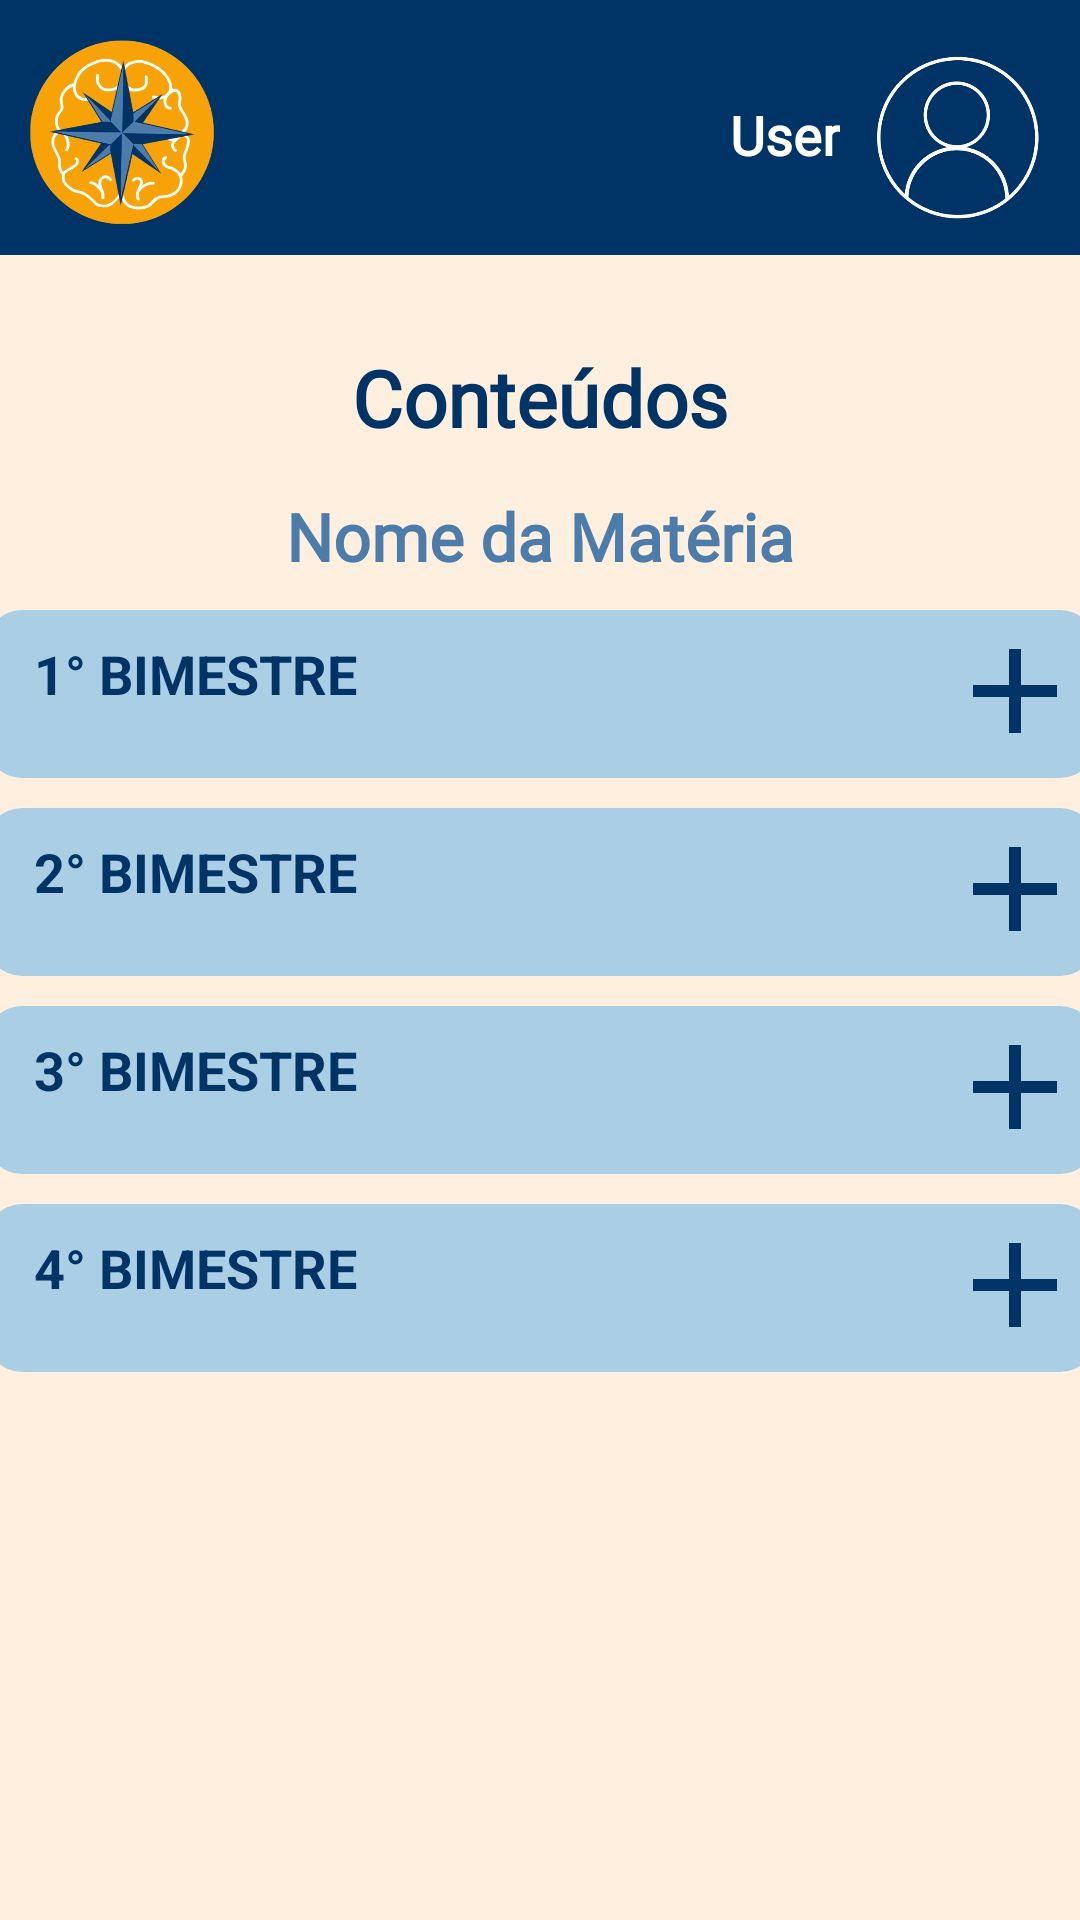

Reconstruct the res/layout file that produces this screen, plus the resources it refers to.
<!-- AndroidManifest.xml: activity theme Theme.Material3StudyGuider -->
<!-- res/layout/activity_conteudos.xml -->
<?xml version="1.0" encoding="utf-8"?>
<androidx.constraintlayout.widget.ConstraintLayout xmlns:android="http://schemas.android.com/apk/res/android"
    xmlns:app="http://schemas.android.com/apk/res-auto"
    xmlns:tools="http://schemas.android.com/tools"
    android:id="@+id/main"
    android:layout_width="match_parent"
    android:layout_height="match_parent"
    android:background="@color/light_orange"
    tools:context=".view.ConteudosActivity">

    <include
        android:id="@+id/header"
        layout="@layout/activity_header"
        android:layout_width="match_parent"
        android:layout_height="wrap_content"
        app:layout_constraintTop_toTopOf="parent"
        app:layout_constraintStart_toStartOf="parent"
        app:layout_constraintEnd_toEndOf="parent" />

    <TextView
        android:id="@+id/conteudos"
        android:layout_width="wrap_content"
        android:layout_height="wrap_content"
        android:layout_marginTop="30dp"
        android:text="Conteúdos"
        android:fontFamily="@font/bebas_neue"
        android:textSize="26sp"
        android:textStyle="bold"
        android:textColor="@color/blue_2"
        app:layout_constraintEnd_toEndOf="parent"
        app:layout_constraintStart_toStartOf="parent"
        app:layout_constraintTop_toBottomOf="@id/header" />

    <TextView
        android:id="@+id/nome_materia"
        android:layout_width="wrap_content"
        android:layout_height="wrap_content"
        android:layout_marginTop="14dp"
        android:fontFamily="@font/outfit"
        android:text="Nome da Matéria"
        android:textColor="@color/blue_1"
        android:textSize="22sp"
        android:textStyle="bold"
        app:layout_constraintEnd_toEndOf="parent"
        app:layout_constraintStart_toStartOf="parent"
        app:layout_constraintTop_toBottomOf="@id/conteudos" />

    <androidx.constraintlayout.widget.ConstraintLayout
        android:id="@+id/primeiro_bimestre"
        android:layout_width="370dp"
        android:layout_height="wrap_content"
        android:layout_marginTop="10dp"
        android:paddingBottom="5dp"
        android:background="@drawable/ct_background_conteudos"
        android:fontFamily="@font/roboto_medium"
        app:layout_constraintEnd_toEndOf="parent"
        app:layout_constraintStart_toStartOf="parent"
        app:layout_constraintTop_toBottomOf="@id/nome_materia">

        <TextView
            android:layout_width="wrap_content"
            android:layout_height="wrap_content"
            android:layout_marginStart="16dp"
            android:layout_marginTop="9dp"
            android:text="1° BIMESTRE"
            android:textColor="@color/blue_dark"
            android:textSize="18sp"
            android:textStyle="bold"
            app:layout_constraintStart_toStartOf="@id/primeiro_bimestre"
            app:layout_constraintTop_toTopOf="@id/primeiro_bimestre" />

        <ImageButton
            android:id="@+id/btn_add1"
            android:layout_width="48dp"
            android:layout_height="48dp"
            android:background="@drawable/baseline_add_24"
            android:layout_margin="3dp"
            app:layout_constraintEnd_toEndOf="@id/primeiro_bimestre"
            app:layout_constraintTop_toTopOf="@id/primeiro_bimestre" />


    </androidx.constraintlayout.widget.ConstraintLayout>

    <androidx.constraintlayout.widget.ConstraintLayout
        android:id="@+id/segundo_bimestre"
        android:layout_width="370dp"
        android:layout_height="wrap_content"
        android:layout_marginTop="10dp"
        android:paddingBottom="5dp"
        android:background="@drawable/ct_background_conteudos"
        android:fontFamily="@font/roboto_medium"
        app:layout_constraintEnd_toEndOf="parent"
        app:layout_constraintStart_toStartOf="parent"
        app:layout_constraintTop_toBottomOf="@id/primeiro_bimestre">

        <TextView
            android:layout_width="wrap_content"
            android:layout_height="wrap_content"
            android:layout_marginStart="16dp"
            android:layout_marginTop="9dp"
            android:text="2° BIMESTRE"
            android:textColor="@color/blue_dark"
            android:textSize="18sp"
            android:textStyle="bold"
            app:layout_constraintStart_toStartOf="@id/segundo_bimestre"
            app:layout_constraintTop_toTopOf="@id/segundo_bimestre" />

        <ImageButton
            android:id="@+id/btn_add2"
            android:layout_width="48dp"
            android:layout_height="48dp"
            android:background="@drawable/baseline_add_24"
            android:layout_margin="3dp"
            app:layout_constraintEnd_toEndOf="@id/segundo_bimestre"
            app:layout_constraintTop_toTopOf="@id/segundo_bimestre" />


    </androidx.constraintlayout.widget.ConstraintLayout>

    <androidx.constraintlayout.widget.ConstraintLayout
        android:id="@+id/terceiro_bimestre"
        android:layout_width="370dp"
        android:layout_height="wrap_content"
        android:layout_marginTop="10dp"
        android:paddingBottom="5dp"
        android:background="@drawable/ct_background_conteudos"
        android:fontFamily="@font/roboto_medium"
        app:layout_constraintEnd_toEndOf="parent"
        app:layout_constraintStart_toStartOf="parent"
        app:layout_constraintTop_toBottomOf="@id/segundo_bimestre">

        <TextView
            android:layout_width="wrap_content"
            android:layout_height="wrap_content"
            android:layout_marginStart="16dp"
            android:layout_marginTop="9dp"
            android:text="3° BIMESTRE"
            android:textColor="@color/blue_dark"
            android:textSize="18sp"
            android:textStyle="bold"
            app:layout_constraintStart_toStartOf="@id/terceiro_bimestre"
            app:layout_constraintTop_toTopOf="@id/terceiro_bimestre" />

        <ImageButton
            android:id="@+id/btn_add3"
            android:layout_width="48dp"
            android:layout_height="48dp"
            android:background="@drawable/baseline_add_24"
            android:layout_margin="3dp"
            app:layout_constraintEnd_toEndOf="@id/terceiro_bimestre"
            app:layout_constraintTop_toTopOf="@id/terceiro_bimestre" />


    </androidx.constraintlayout.widget.ConstraintLayout>

    <androidx.constraintlayout.widget.ConstraintLayout
        android:id="@+id/quarto_bimestre"
        android:layout_width="370dp"
        android:layout_height="wrap_content"
        android:layout_marginTop="10dp"
        android:paddingBottom="5dp"
        android:background="@drawable/ct_background_conteudos"
        android:fontFamily="@font/roboto_medium"
        app:layout_constraintEnd_toEndOf="parent"
        app:layout_constraintStart_toStartOf="parent"
        app:layout_constraintTop_toBottomOf="@id/terceiro_bimestre">

        <TextView
            android:layout_width="wrap_content"
            android:layout_height="wrap_content"
            android:layout_marginStart="16dp"
            android:layout_marginTop="9dp"
            android:text="4° BIMESTRE"
            android:textColor="@color/blue_dark"
            android:textSize="18sp"
            android:textStyle="bold"
            app:layout_constraintStart_toStartOf="@id/quarto_bimestre"
            app:layout_constraintTop_toTopOf="@id/quarto_bimestre" />

        <ImageButton
            android:id="@+id/btn_add4"
            android:layout_width="48dp"
            android:layout_height="48dp"
            android:background="@drawable/baseline_add_24"
            android:layout_margin="3dp"
            app:layout_constraintEnd_toEndOf="@id/quarto_bimestre"
            app:layout_constraintTop_toTopOf="@id/quarto_bimestre" />


    </androidx.constraintlayout.widget.ConstraintLayout>



</androidx.constraintlayout.widget.ConstraintLayout>
<!-- res/layout/activity_header.xml (included above) -->
<LinearLayout xmlns:android="http://schemas.android.com/apk/res/android"
    xmlns:app="http://schemas.android.com/apk/res-auto"
    xmlns:tools="http://schemas.android.com/tools"
    android:id="@+id/main"
    android:layout_width="match_parent"
    android:layout_height="match_parent"
    android:background="@color/light_orange"
    android:orientation="vertical"
    tools:context=".view.HomeActivity">

    <FrameLayout
        android:id="@+id/header"
        android:layout_width="match_parent"
        android:layout_height="85dp"
        android:background="@color/blue_dark"
        android:paddingTop="5dp"
        tools:ignore="MissingConstraints">

        <ImageView
            android:id="@+id/imglogo"
            android:layout_width="70dp"
            android:layout_height="70dp"
            android:layout_gravity="start|center_vertical"
            android:layout_marginStart="5dp"
            app:srcCompat="@drawable/img_logo" />

        <TextView
            android:id="@+id/txtUsuario"
            android:layout_width="wrap_content"
            android:layout_height="wrap_content"
            android:layout_gravity="end|center_vertical"
            android:layout_marginEnd="80dp"
            android:text="@string/name_user_navbar"
            android:textColor="@color/white"
            android:fontFamily="@font/outfit"
            android:textStyle="bold"
            android:textSize="18dp" />

        <ImageView
            android:id="@+id/imgPerfil"
            android:layout_width="72dp"
            android:layout_height="72dp"
            android:layout_gravity="end|center_vertical"
            android:layout_marginEnd="5dp"
            app:srcCompat="@drawable/img_perfil" />
    </FrameLayout>

</LinearLayout>
<!-- resources referenced by this layout -->
<resources>
  <color name="blue_1">#4C7DAA</color>
  <color name="blue_2">#003366</color>
  <color name="blue_dark">#003366</color>
  <color name="light_orange">#FFEFDE</color>
  <color name="white">#FFFFFFFF</color>
  <!-- drawable baseline_add_24 (drawable) -->
  <vector xmlns:android="http://schemas.android.com/apk/res/android" android:height="24dp" android:tint="#003366" android:viewportHeight="24" android:viewportWidth="24" android:width="24dp">
        
      <path android:fillColor="@color/blue_1" android:pathData="M19,13h-6v6h-2v-6H5v-2h6V5h2v6h6v2z"/>
      
  </vector>
  <!-- drawable ct_background_conteudos (drawable) -->
  <?xml version="1.0" encoding="utf-8"?>
  <shape xmlns:android="http://schemas.android.com/apk/res/android"
      android:shape="rectangle">
  
      <solid android:color="@color/blue_clearer"/>
      <corners android:radius="12dp"/>
  
  </shape>
  <!-- drawable img_logo: png bitmap (drawable, 242360 bytes) -->
  <!-- drawable img_perfil: png bitmap (drawable, 54248 bytes) -->
  <string name="name_user_navbar">User</string>
  <style name="Theme.Material3StudyGuider" parent="Base.Theme.Material3StudyGuider" />
  <color name="blue_clearer">#AACFE4</color>
  <style name="Base.Theme.Material3StudyGuider" parent="Theme.Material3.DayNight.NoActionBar">
          
          
      </style>
</resources>
